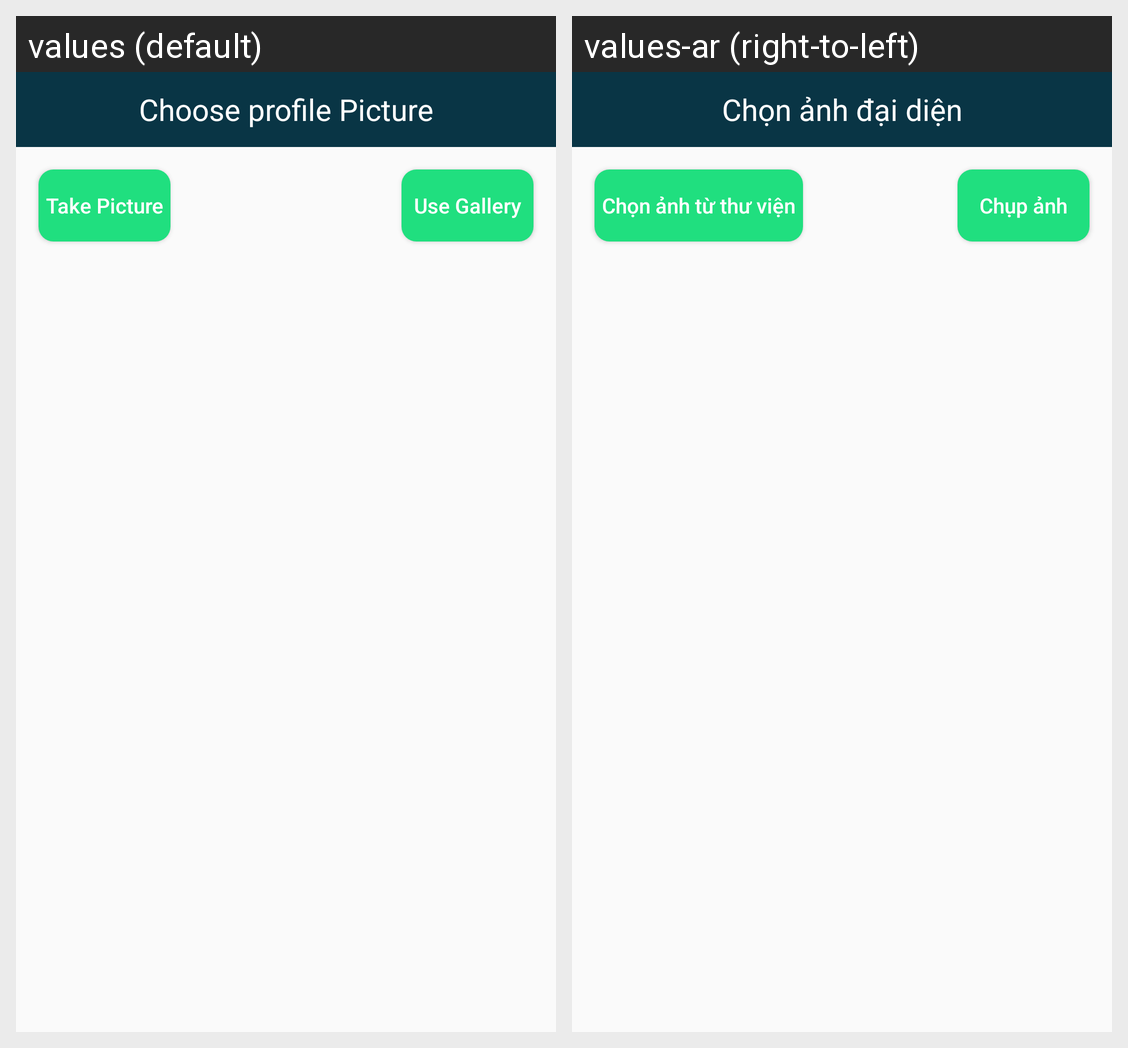

Locale-by-locale string values for the Android screen shown in this grid:
Android screen res/layout/custom_image_dialog.xml rendered under 2 locales, left to right: values (default), values-ar (right-to-left). Device: Nexus 5 (rendered at 1080×1920; each locale shown at half size, 540×960, under a caption strip naming it); theme AppTheme.
Strings drawn on this screen, with the default value and each locale's value (text and hints the layout hard-codes, and strings that could not be matched under every locale, appear in the picture but are not listed):

choose_profile_picture
  values: Choose profile Picture
  values-ar: Chọn ảnh đại diện

take_picture
  values: Take Picture
  values-ar: Chụp ảnh

use_gallery
  values: Use Gallery
  values-ar: Chọn ảnh từ thư viện
